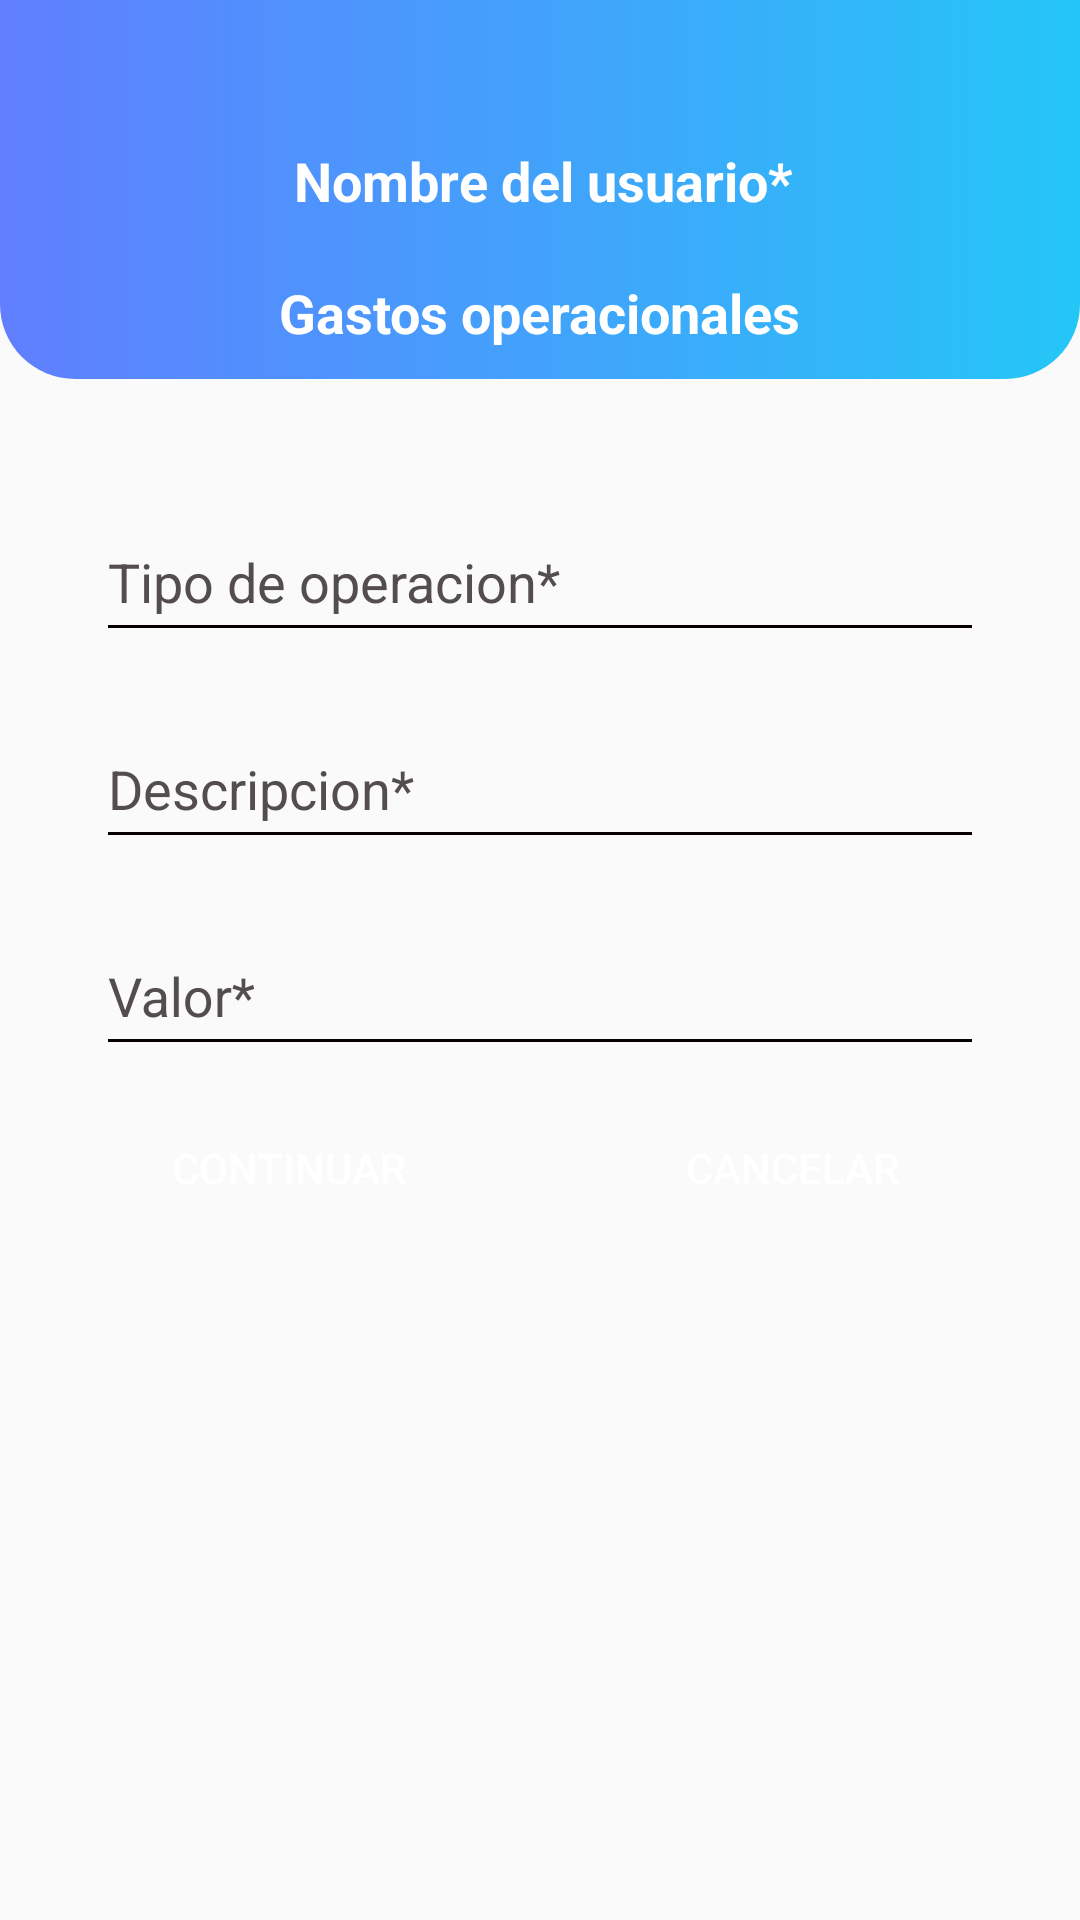

Produce the Android XML layout that renders to this screen, including the resource entries it uses.
<!-- AndroidManifest.xml: application theme Theme.AppCompat.Light.NoActionBar -->
<!-- res/layout/activity_operational_expenses.xml -->
<?xml version="1.0" encoding="utf-8"?>
<androidx.appcompat.widget.LinearLayoutCompat
    xmlns:android="http://schemas.android.com/apk/res/android"
    xmlns:app="http://schemas.android.com/apk/res-auto"
    xmlns:tools="http://schemas.android.com/tools"
    android:layout_width="match_parent"
    android:layout_height="match_parent"
    android:orientation="vertical"
    tools:context=".usecases.sale.OperationalExpenses">

    <LinearLayout
        android:id="@+id/gradiantHome"
        android:layout_width="match_parent"
        android:layout_height="wrap_content"
        android:background="@drawable/border_gradiant"
        android:orientation="vertical"
        app:layout_constraintEnd_toEndOf="parent"
        app:layout_constraintStart_toStartOf="parent"
        app:layout_constraintTop_toTopOf="parent"
        android:gravity="center">

        <LinearLayout
            android:layout_width="match_parent"
            android:layout_height="wrap_content"
            android:orientation="horizontal">

            <ImageView
                android:id="@+id/imgUser"
                android:layout_width="50dp"
                android:layout_height="50dp"
                android:layout_marginStart="32dp"
                android:layout_marginTop="32dp"
                android:contentDescription="@string/descUserImage"
                app:layout_constraintStart_toStartOf="parent"
                app:layout_constraintTop_toTopOf="parent"
                app:srcCompat="@mipmap/ic_launcher_round"
                tools:ignore="ImageContrastCheck" />

            <TextView
                android:id="@+id/txtUserName"
                android:layout_width="wrap_content"
                android:layout_height="wrap_content"
                android:layout_marginStart="16dp"
                android:layout_marginTop="48dp"
                android:text="@string/txtUserName"
                android:textAppearance="@style/TextAppearance.AppCompat.Small"
                android:textColor="@color/white"
                android:textSize="18sp"
                android:textStyle="bold"
                app:layout_constraintStart_toEndOf="@+id/imgUser"
                app:layout_constraintTop_toTopOf="@+id/gradiantHome"
                tools:ignore="TextContrastCheck" />

            <LinearLayout
                android:layout_width="match_parent"
                android:layout_height="wrap_content"
                android:gravity="end">

                <ImageButton
                    android:id="@+id/btnBack"
                    android:layout_width="48dp"
                    android:layout_height="48dp"
                    android:layout_marginTop="32dp"
                    android:layout_marginEnd="32dp"
                    android:background="#00FFFFFF"
                    android:contentDescription="@string/descBtnBack"
                    android:scaleType="fitXY"
                    app:srcCompat="?attr/actionModeCloseDrawable"
                    app:tint="@color/white"
                    tools:ignore="ImageContrastCheck,ImageContrastCheck" />
            </LinearLayout>

        </LinearLayout>

        <Space
            android:layout_width="match_parent"
            android:layout_height="10dp"/>


        <TextView
            android:id="@+id/txtNameScreen"
            android:layout_width="wrap_content"
            android:layout_height="wrap_content"
            android:text="@string/txtOperationalExpenses"
            android:textAppearance="@style/TextAppearance.AppCompat.Small"
            android:textColor="@color/white"
            android:textSize="18sp"
            android:textStyle="bold"
            tools:ignore="TextContrastCheck" />

        <Space
            android:layout_width="match_parent"
            android:layout_height="10dp"/>

    </LinearLayout>

    <androidx.core.widget.NestedScrollView
        android:layout_width="match_parent"
        android:layout_height="match_parent"
        android:fillViewport="true"
        android:scrollbarStyle="outsideOverlay">

        <androidx.appcompat.widget.LinearLayoutCompat
            android:layout_width="match_parent"
            android:layout_height="wrap_content"
            android:layout_marginStart="32dp"
            android:layout_marginTop="32dp"
            android:layout_marginEnd="32dp"
            android:gravity="start"
            android:orientation="vertical">

            <com.google.android.material.textfield.TextInputLayout
                android:id="@+id/InputTypeOperational"
                android:layout_width="match_parent"
                android:layout_height="wrap_content"
                android:hint="@string/txtTypeOperational"
                android:textColorHint="@color/colorHint"
                app:hintTextColor="@color/lineHint">

                <com.google.android.material.textfield.TextInputEditText
                    android:id="@+id/typeOperational"
                    android:layout_width="match_parent"
                    android:layout_height="48dp"
                    android:backgroundTint="@color/lineHint"
                    android:inputType="text|textCapSentences"
                    android:textColorLink="#000000" />

            </com.google.android.material.textfield.TextInputLayout>

            <Space
                android:layout_width="match_parent"
                android:layout_height="10dp"/>

            <com.google.android.material.textfield.TextInputLayout
                android:id="@+id/InputDescription"
                android:layout_width="match_parent"
                android:layout_height="wrap_content"
                android:hint="@string/txtDescription"
                android:textColorHint="@color/colorHint"
                app:hintTextColor="@color/lineHint">

                <com.google.android.material.textfield.TextInputEditText
                    android:id="@+id/description"
                    android:layout_width="match_parent"
                    android:layout_height="48dp"
                    android:backgroundTint="@color/lineHint"
                    android:inputType="text|textCapSentences"
                    android:textColorLink="#000000" />

            </com.google.android.material.textfield.TextInputLayout>

            <Space
                android:layout_width="match_parent"
                android:layout_height="10dp"/>

            <com.google.android.material.textfield.TextInputLayout
                android:id="@+id/InputValue"
                android:layout_width="match_parent"
                android:layout_height="wrap_content"
                android:hint="@string/txtValueOperational"
                android:textColorHint="@color/colorHint"
                app:hintTextColor="@color/lineHint"
                app:prefixText="$">

                <com.google.android.material.textfield.TextInputEditText
                    android:id="@+id/value"
                    android:layout_width="match_parent"
                    android:layout_height="48dp"
                    android:backgroundTint="@color/lineHint"
                    android:inputType="number"
                    android:textColorLink="#000000" />

            </com.google.android.material.textfield.TextInputLayout>

            <Space
                android:layout_width="match_parent"
                android:layout_height="10dp"/>

            <androidx.appcompat.widget.LinearLayoutCompat
                android:layout_width="match_parent"
                android:layout_height="wrap_content">

                <Button
                    android:id="@+id/btnContinue"
                    android:layout_width="@dimen/dimBtn"
                    android:layout_height="wrap_content"
                    android:background="@drawable/style_primary_button"
                    android:text="@string/txtBtnContinue"
                    android:textColor="@color/white"
                    tools:ignore="TextContrastCheck" />

                <LinearLayout
                    android:layout_width="match_parent"
                    android:layout_height="match_parent"
                    android:gravity="end">

                    <Button
                        android:id="@+id/btnCancel"
                        android:layout_width="@dimen/dimBtn"
                        android:layout_height="wrap_content"
                        android:background="@drawable/style_primary_button"
                        android:text="@string/txtBtnCancel"
                        android:textColor="@color/white"
                        tools:ignore="TextContrastCheck" />

                </LinearLayout>

            </androidx.appcompat.widget.LinearLayoutCompat>

        </androidx.appcompat.widget.LinearLayoutCompat>

    </androidx.core.widget.NestedScrollView>

</androidx.appcompat.widget.LinearLayoutCompat>
<!-- resources referenced by this layout -->
<resources>
  <color name="colorHint">#FF534D4D</color>
  <color name="lineHint">#070000</color>
  <color name="white">#FFFFFFFF</color>
  <dimen name="dimBtn">128dp</dimen>
  <!-- drawable border_gradiant (drawable) -->
  <?xml version="1.0" encoding="utf-8"?>
  <shape xmlns:android="http://schemas.android.com/apk/res/android">
      <gradient
          android:startColor="@color/bluePrimary"
          android:endColor="@color/blueSecondary"
          android:type="linear"
          />
  
      <corners
          android:bottomLeftRadius="25dp"
          android:bottomRightRadius="25dp" />
  </shape>
  <!-- drawable style_primary_button (drawable) -->
  <?xml version="1.0" encoding="utf-8"?>
  <selector xmlns:android="http://schemas.android.com/apk/res/android">
      <item android:drawable="@drawable/primary_button_rounded_focused"
          android:state_pressed="true" />
      <item android:drawable="@drawable/primary_button_rounded_default" />
  </selector>
  <string name="descBtnBack">Boton que al presionar cuelve a la pantalla anterior</string>
  <string name="descUserImage">Imagen de usuario</string>
  <string name="txtBtnCancel" translatable="false">Cancelar</string>
  <string name="txtBtnContinue" translatable="false">Continuar</string>
  <string name="txtDescription" translatable="false">Descripcion*</string>
  <string name="txtOperationalExpenses" translatable="false">Gastos operacionales</string>
  <string name="txtTypeOperational" translatable="false">Tipo de operacion*</string>
  <string name="txtUserName" translatable="false">Nombre del usuario*</string>
  <string name="txtValueOperational" translatable="false">Valor*</string>
  <color name="bluePrimary">#607eff</color>
  <color name="blueSecondary">#24c6f7</color>
  <!-- drawable primary_button_rounded_default (drawable) -->
  <?xml version="1.0" encoding="utf-8"?>
  <shape xmlns:android="http://schemas.android.com/apk/res/android">
      <corners android:radius="10dp" />
      <gradient
          android:startColor="@color/bluePrimary"
          android:endColor="@color/blueSecondary"
          android:type="linear"
          />
  </shape>
</resources>
